Labelled photos from "images", an image-classification folder in dhruvp/wbc-classification. The possible labels are: eosinophil, lymphocyte, monocyte, neutrophil.

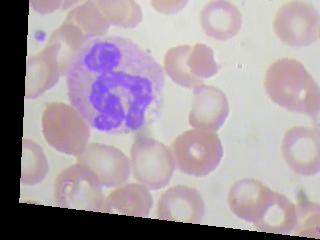
Label: neutrophil

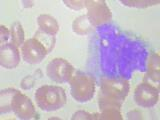
Label: monocyte

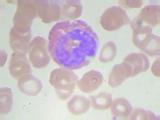
Label: eosinophil

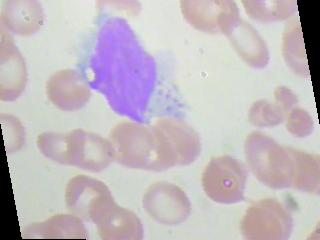
Label: monocyte

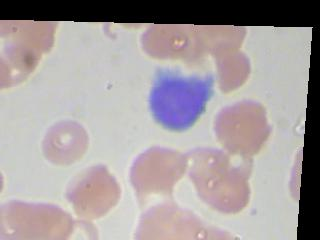
Label: lymphocyte

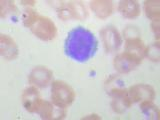
Label: lymphocyte
